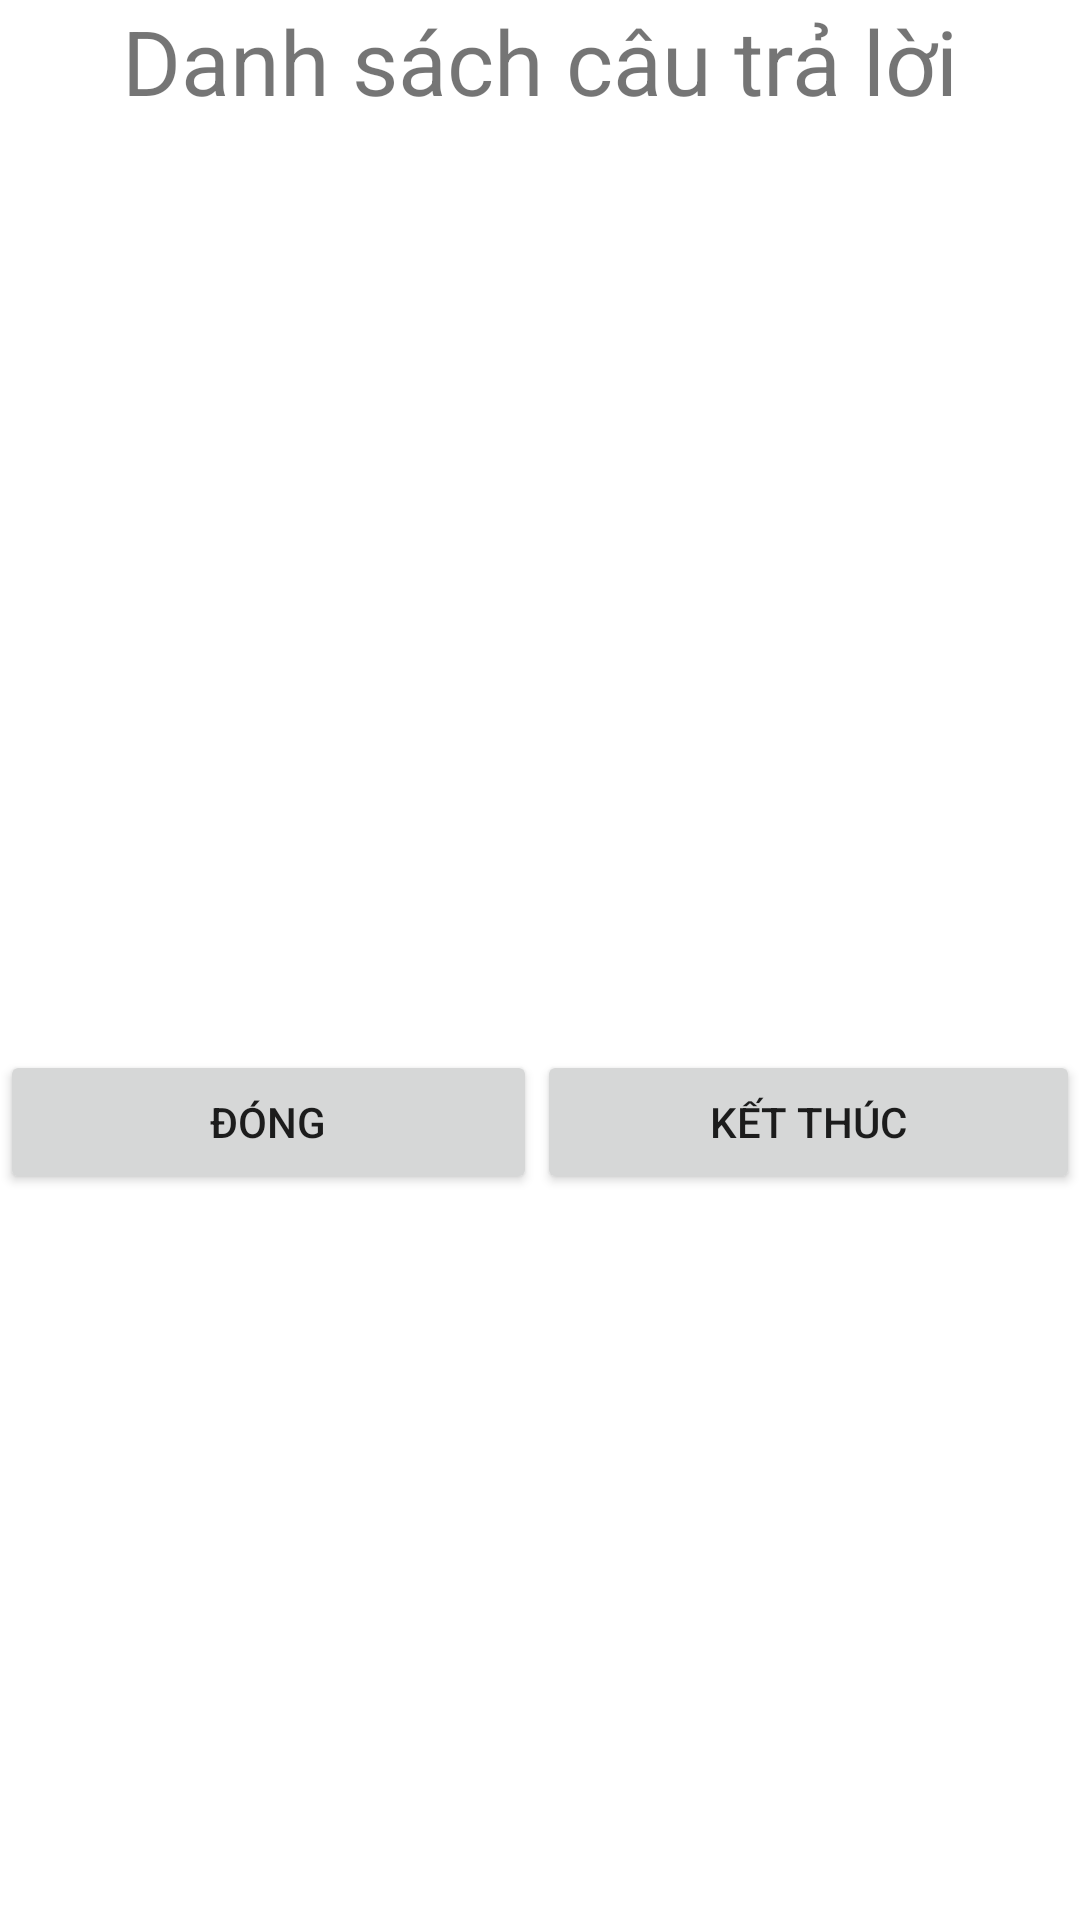

Layout XML and referenced resources for this Android screen:
<!-- AndroidManifest.xml: application theme Theme.Quizz_app -->
<!-- res/layout/check_answer_dialog.xml -->
<?xml version="1.0" encoding="utf-8"?>
<LinearLayout xmlns:android="http://schemas.android.com/apk/res/android"
    android:layout_width="match_parent"
    android:layout_height="match_parent"
    android:orientation="vertical">

    <LinearLayout
        android:layout_width="match_parent"
        android:layout_height="50dp"
        android:orientation="vertical">
        <TextView
            android:layout_width="match_parent"
            android:layout_height="match_parent"
            android:text="Danh sách câu trả lời"
            android:textSize="30sp"
            android:textAlignment="center"/>
        <View
            android:layout_width="match_parent"
            android:layout_height="1dp"
            android:background="@android:color/darker_gray" />
    </LinearLayout>

    <GridView
        android:id="@+id/gvLsQuestion"
        android:layout_width="match_parent"
        android:layout_height="300dp"
        android:numColumns="3"/>
    <LinearLayout
        android:layout_width="match_parent"
        android:layout_height="match_parent"
        android:orientation="horizontal">
        <Button
            android:layout_width="wrap_content"
            android:layout_height="wrap_content"
            android:id="@+id/btnCancle"
            android:text="Đóng"
            android:layout_weight="1"/>
        <Button
            android:layout_width="wrap_content"
            android:layout_height="wrap_content"
            android:id="@+id/btnFinish"
            android:text="Kết thúc"
            android:layout_weight="1"/>
    </LinearLayout>
</LinearLayout>
<!-- resources referenced by this layout -->
<resources>
  <style name="Theme.Quizz_app" parent="Theme.MaterialComponents.DayNight.DarkActionBar">
          
          <item name="colorPrimary">@color/purple_500</item>
          <item name="colorPrimaryVariant">@color/purple_700</item>
          <item name="colorOnPrimary">@color/white</item>
          
          <item name="colorSecondary">@color/teal_200</item>
          <item name="colorSecondaryVariant">@color/teal_700</item>
          <item name="colorOnSecondary">@color/black</item>
          
          <item name="android:statusBarColor">?attr/colorPrimaryVariant</item>
          
      </style>
  <!-- not gathered from this repository: default colours our renderer supplied (Android Studio template values) -->
  <color name="purple_500">#FF6200EE</color>
  <color name="purple_700">#FF3700B3</color>
  <color name="teal_200">#FF03DAC5</color>
  <color name="teal_700">#FF018786</color>
  <color name="black">#FF000000</color>
  <color name="white">#FFFFFFFF</color>
</resources>
